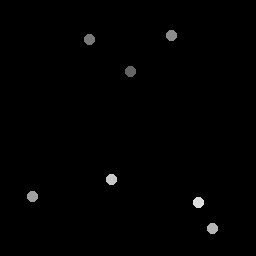

The data file committed next to this chart (first rows):
131.26, 72.379
89.89, 39.73
172, 36
32.94, 196.6
212.5, 229
111.6, 180.4
199.3, 203.2
